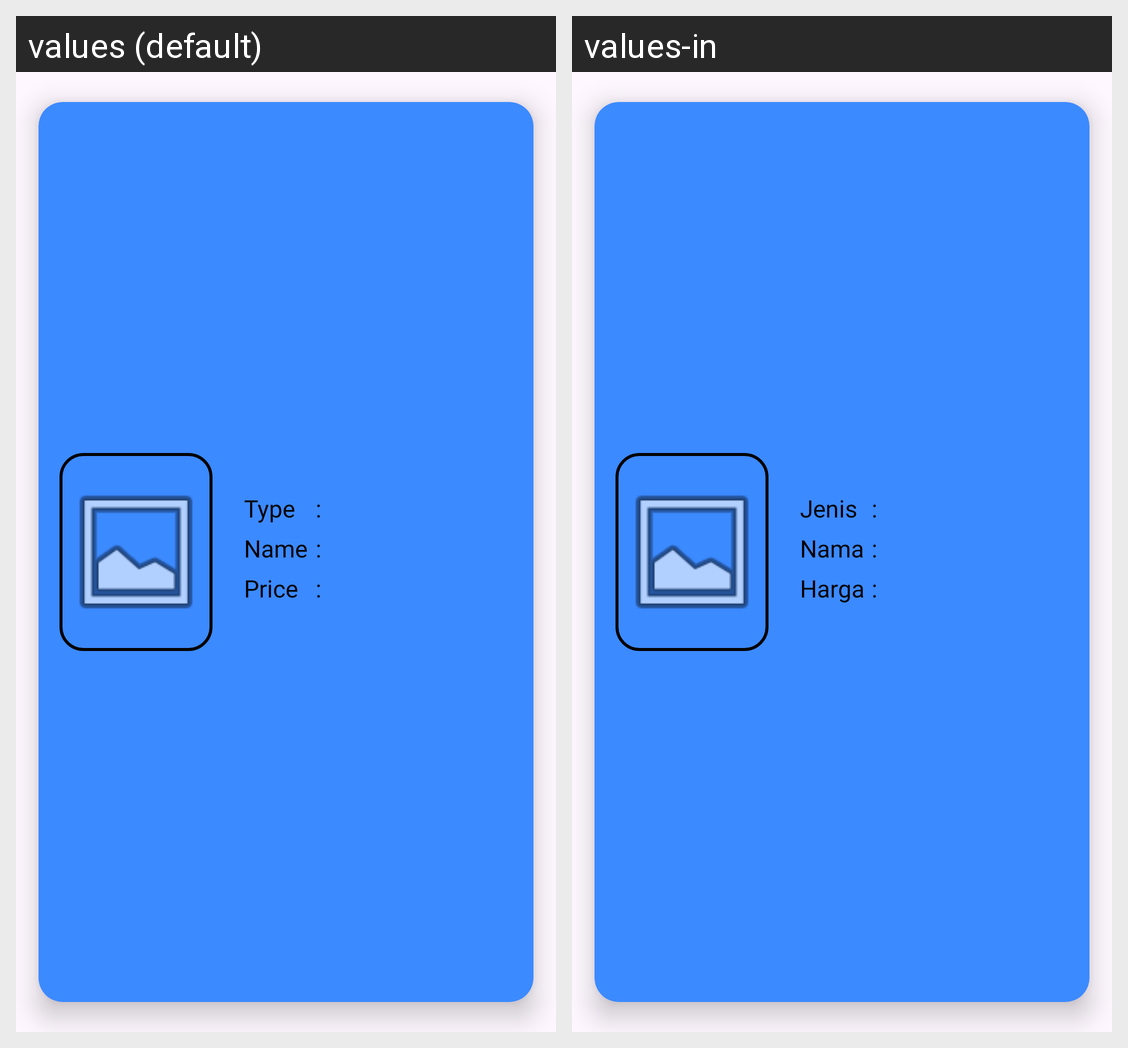

The Android screen above is rendered under two locales of the same app. Produce the string resources it draws, with the default and per-locale values.
Android screen res/layout/list_food_admin.xml rendered under 2 locales, left to right: values (default), values-in. Device: Nexus 5 (rendered at 1080×1920; each locale shown at half size, 540×960, under a caption strip naming it); theme Theme.ProjectUASPetshop.
Strings drawn on this screen, with the default value and each locale's value (text and hints the layout hard-codes, and strings that could not be matched under every locale, appear in the picture but are not listed):

type
  values: Type
  values-in: Jenis

name
  values: Name
  values-in: Nama

price
  values: Price
  values-in: Harga
